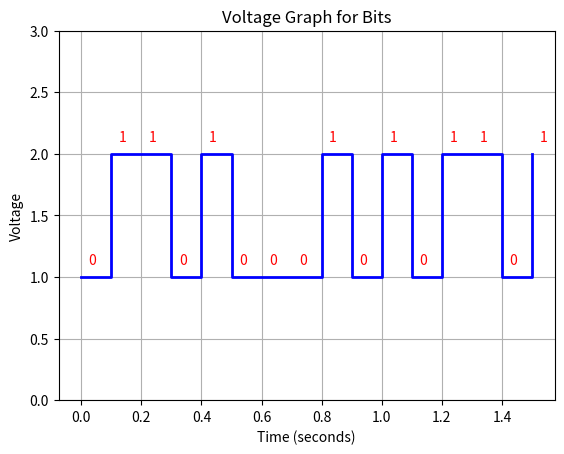

This figure's Python source:
"""
Input: consider put a task:
 analog signal
 sampling
 quantization (?)
 Translate a sound to voltages

 Frequency of (audio) sampling: Nyquist sampling
 - Supply a FFT-functionality to  
 - Think of a 
"""

import numpy as np
import matplotlib.pyplot as plt

bits = [0,1,1,0,1,0,0,0,1,0,1,0,1,1,0,1]
sampling_freq = 0.1

# Calculate time values based on the sampling frequency
time_values = np.arange(0, len(bits) * sampling_freq, sampling_freq)

# Create voltage values based on the bit values
voltage_values = [1 if bit == 0 else 2 for bit in bits]

# Plot the voltage graph
plt.step(time_values, voltage_values, where='post', color='b', linewidth=2)

# Annotate the bit values on top of the graph
for i, bit in enumerate(bits):
    plt.text(time_values[i] + sampling_freq/4, voltage_values[i] + 0.1, str(bit), color='r')

plt.xlabel('Time (seconds)')
plt.ylabel('Voltage')
plt.title('Voltage Graph for Bits')
plt.ylim(0, 3)  # Set y-axis limits
plt.grid(True)
plt.show()

